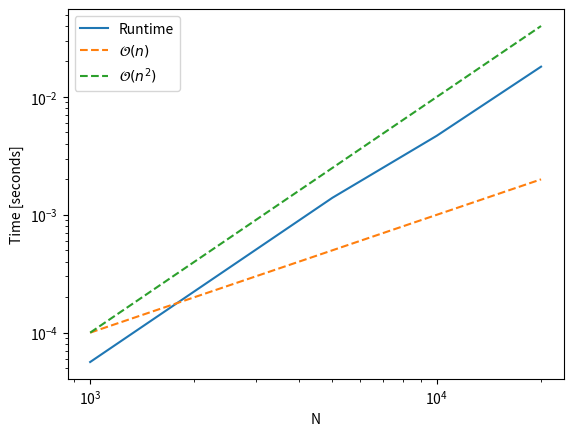

The script that saved this image: (Note: this script raises an exception after producing the figure.)
import time
import numpy as np
import matplotlib.pyplot as plt


def find_smallest(numbers):
    smallest = numbers[0]
    for number in numbers:
        if number < smallest:
            smallest = number
    return smallest


def sort_list(numbers):
    sorted_numbers = []
    N = len(numbers)
    for _ in range(N):
        smallest = find_smallest(numbers)
        sorted_numbers.append(smallest)
        numbers.remove(smallest)
    return sorted_numbers


num_runs = 100
all_runtimes = []
Ns = np.array([1000, 5_000, 10_000, 20_000])
for N in Ns:
    numbers = list(range(N))

    runtimes = []
    for _ in range(num_runs):
        t0 = time.perf_counter()
        sort_list(numbers)
        elapsed_time_run = time.perf_counter() - t0
        runtimes.append(elapsed_time_run)

    elapsed_time = np.mean(runtimes)
    all_runtimes.append(elapsed_time)
    print(f"{N:10}\t{elapsed_time:10.4f}")

fig, ax = plt.subplots()
ax.loglog(Ns, all_runtimes, label="Runtime")
ax.loglog(Ns, Ns * 1e-7, linestyle="--", label="$\mathcal{O}(n)$")
ax.loglog(Ns, Ns * Ns * 1e-10, linestyle="--", label="$\mathcal{O}(n^2)$")
ax.set_xlabel("N")
ax.set_ylabel("Time [seconds]")
ax.legend()
fig.savefig("fig/sort_list_runtime.png")
plt.show()
